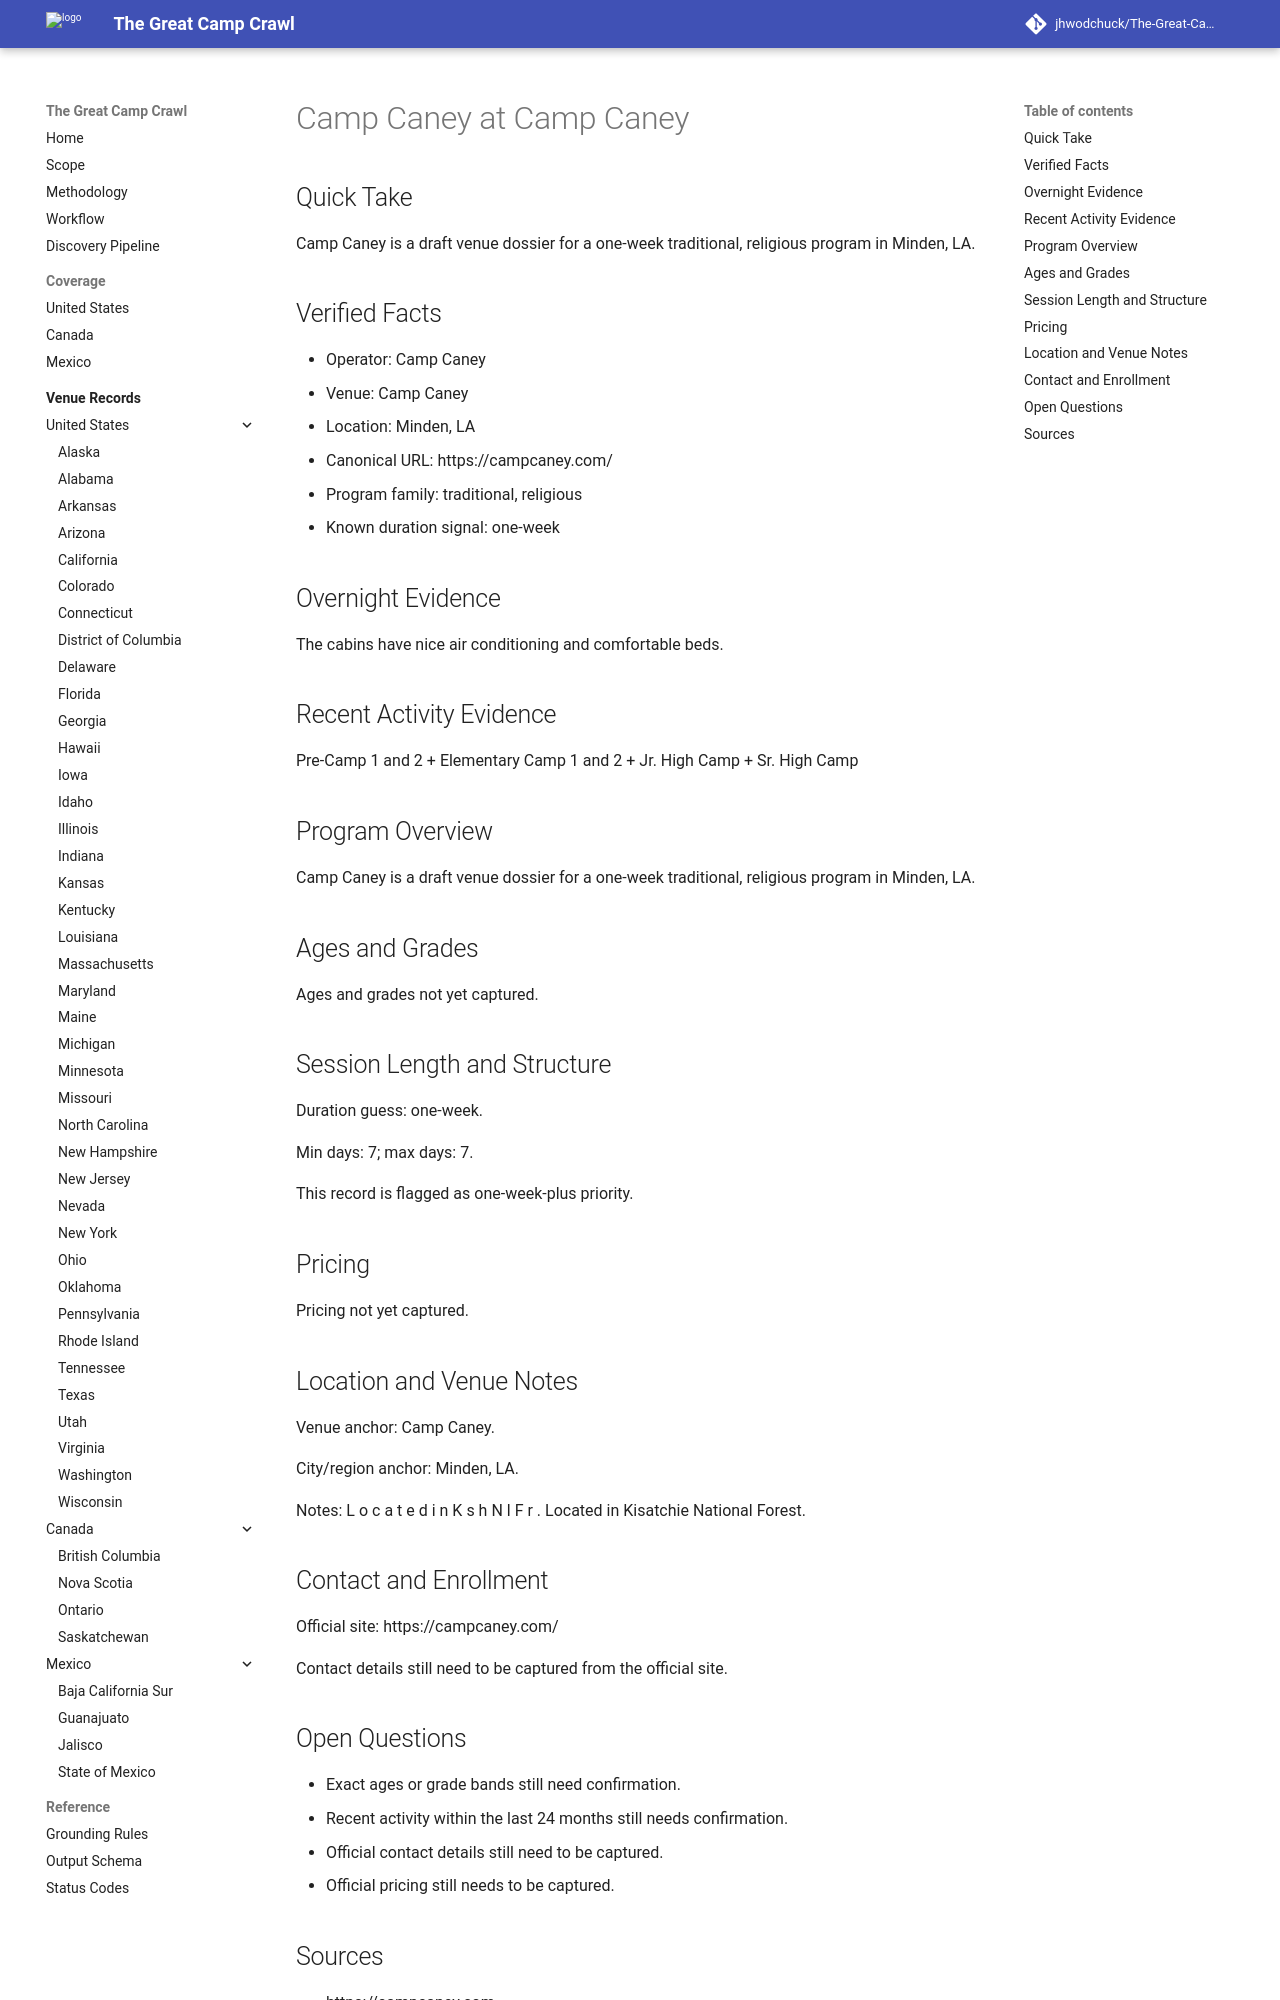

repository: jhwodchuck/The-Great-Camp-Crawl · page: camps/us/la/camp-caney--us-la-minden-camp-caney--cand-us-la-minden-camp-caney-camp-caney/index.html · generator: mkdocs

---
record_id: cand-us-la-minden-camp-caney-camp-caney
camp_id: camp-caney
venue_id: us-la-minden-camp-caney
name: Camp Caney
display_name: Camp Caney at Camp Caney
country: US
country_name: United States
region: LA
region_name: Louisiana
city: Minden
venue_name: Camp Caney
program_family:
- traditional
- religious
camp_types:
- overnight
- youth
priority_flags:
  college_precollege: false
  one_week_plus: true
languages_found:
- en
source_language_primary: en
activity_status: unknown
activity_evidence_window_months: 24
duration:
  min_days: 7
  max_days: 7
pricing:
  currency: USD
  amount_min: null
  amount_max: null
  boarding_included: null
ages:
  min: null
  max: null
grades:
  min: null
  max: null
operator:
  name: Camp Caney
  type: camp-operator
website:
  canonical_url: https://campcaney.com
  admissions_url: null
  session_dates_url: https://campcaney.com
  pricing_url: null
contact:
  email: null
  phone: null
location:
  address: null
  postal_code: null
  latitude: null
  longitude: null
verification:
  overnight_confirmed: true
  active_past_2_years_confirmed: false
  confidence: medium
  last_verified: '2026-04-13'
evidence:
  overnight_source_url: https://campcaney.com
  recent_activity_source_url: null
  duration_source_url: https://campcaney.com
  pricing_source_url: null
tags:
- us
- la
- minden
- traditional
- religious
- overnight
- youth
draft_status: draft
---

# Camp Caney at Camp Caney

## Quick Take
Camp Caney is a draft venue dossier for a one-week traditional, religious program in Minden, LA.

## Verified Facts
- Operator: Camp Caney
- Venue: Camp Caney
- Location: Minden, LA
- Canonical URL: https://campcaney.com/
- Program family: traditional, religious
- Known duration signal: one-week

## Overnight Evidence
The cabins have nice air conditioning and comfortable beds.

## Recent Activity Evidence
Pre-Camp 1 and 2 + Elementary Camp 1 and 2 + Jr. High Camp + Sr. High Camp

## Program Overview
Camp Caney is a draft venue dossier for a one-week traditional, religious program in Minden, LA.

## Ages and Grades
Ages and grades not yet captured.

## Session Length and Structure
Duration guess: one-week.

Min days: 7; max days: 7.

This record is flagged as one-week-plus priority.

## Pricing
Pricing not yet captured.

## Location and Venue Notes
Venue anchor: Camp Caney.

City/region anchor: Minden, LA.

Notes: L o c a t e d i n K s h N l F r . Located in Kisatchie National Forest.

## Contact and Enrollment
Official site: https://campcaney.com/

Contact details still need to be captured from the official site.
